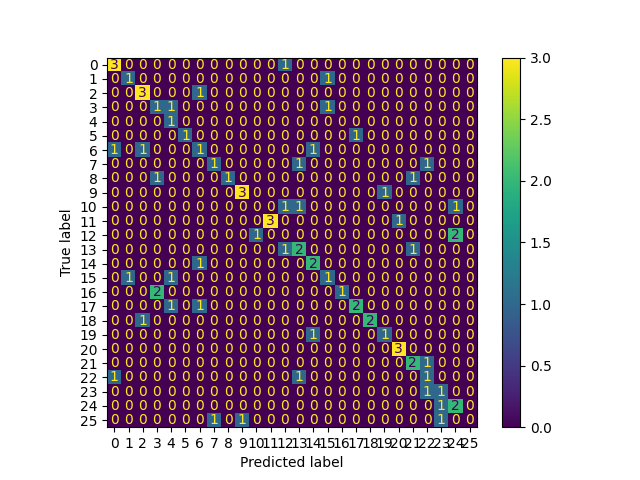

The file beside this chart, header and first rows:
, 0
0, 11
1, 10
2, 21
3, 25
4, 0
5, 20
6, 1
7, 19
8, 13
9, 2
10, 3
11, 25
12, 2
13, 9
14, 5
15, 9
16, 7
17, 11
18, 24
19, 13
20, 21
21, 13
22, 4
23, 2
24, 25
25, 14
26, 19
27, 12
28, 17
29, 1
30, 1
31, 0
32, 16
33, 12
34, 22
35, 8
36, 2
37, 21
38, 15
39, 13
40, 6
41, 4
42, 14
43, 14
44, 18
45, 10
46, 0
47, 7
48, 5
49, 25
50, 12
51, 2
52, 20
53, 12
54, 16
55, 15
56, 17
57, 20
58, 12
59, 6
... 48 more rows
